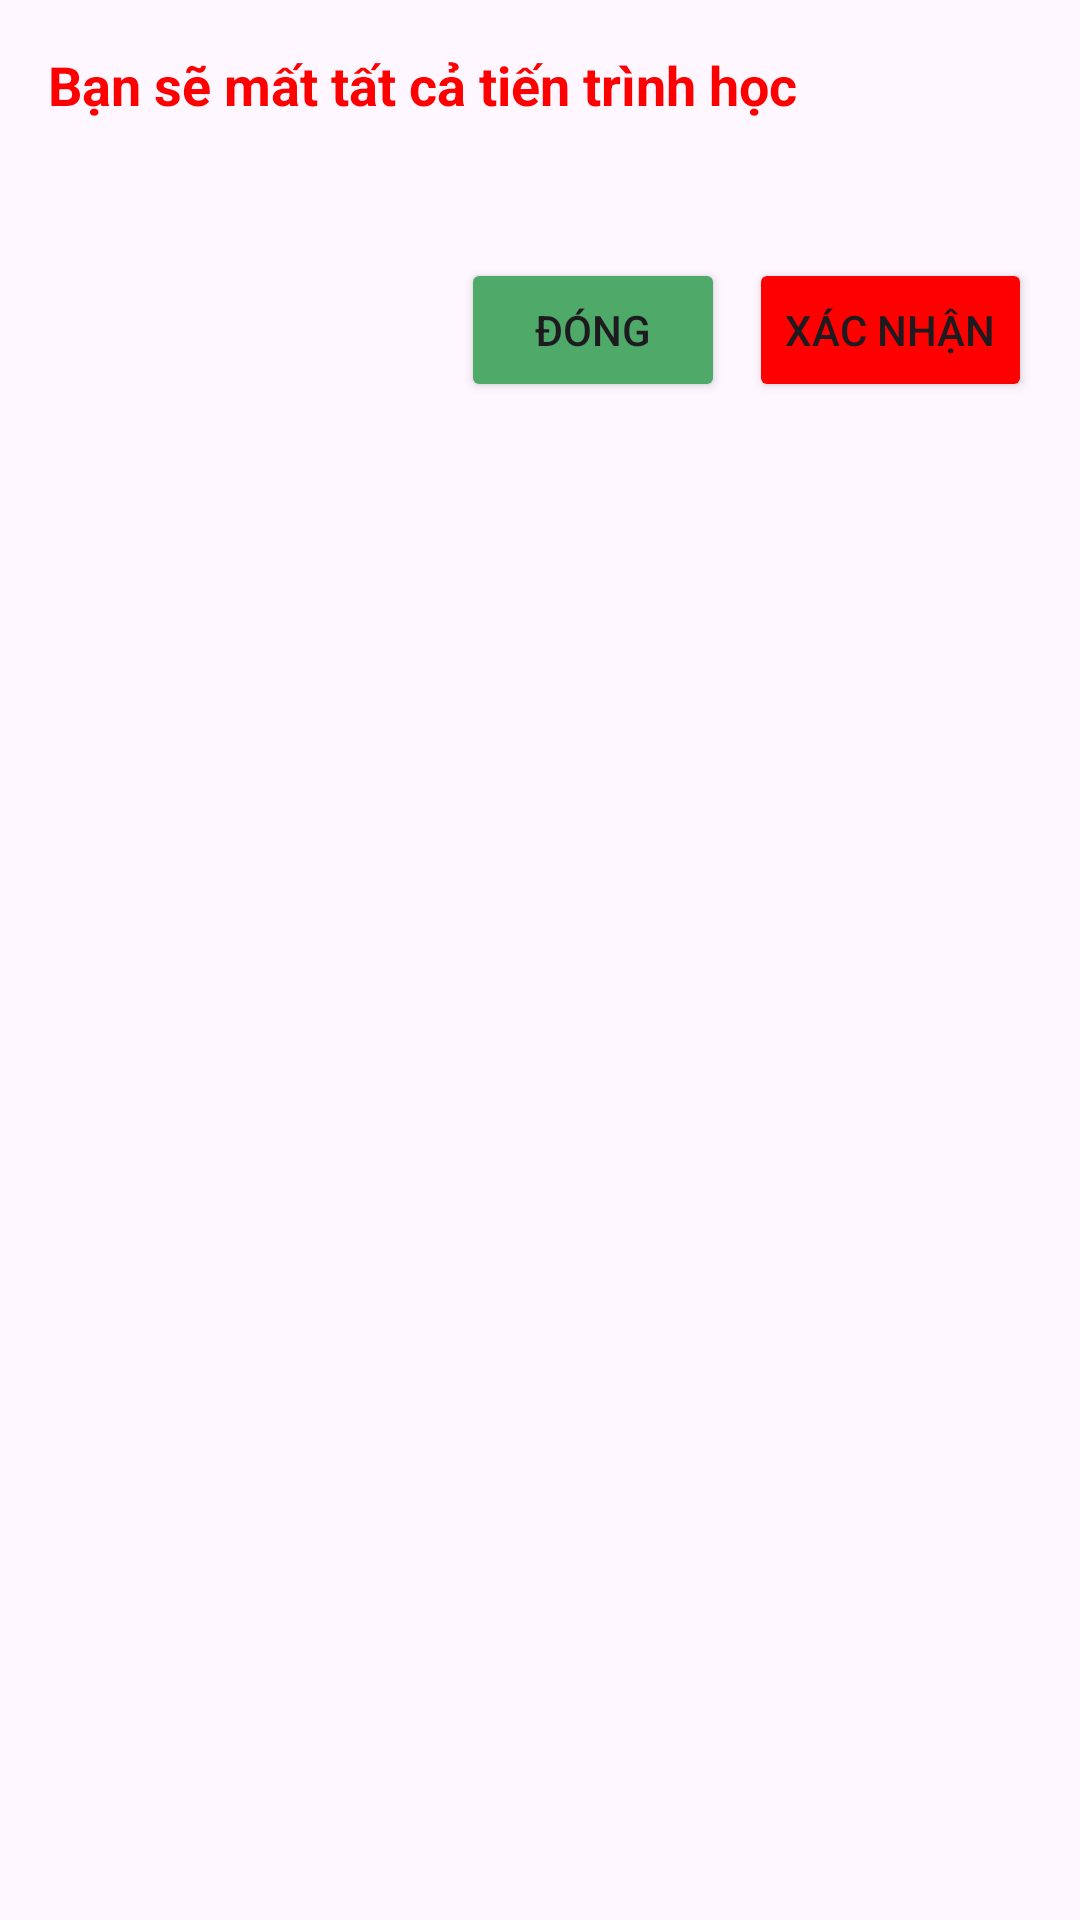

The Android layout XML behind this screen, and the referenced resources:
<!-- AndroidManifest.xml: application theme Theme.English_Learning -->
<!-- res/layout/dialog_confirm_delete.xml -->
<?xml version="1.0" encoding="utf-8"?>
<LinearLayout xmlns:android="http://schemas.android.com/apk/res/android"
    android:layout_width="wrap_content"
    android:layout_height="wrap_content"
    android:orientation="vertical"
    android:padding="16dp">

    <TextView
        android:id="@+id/textViewWarning"
        android:layout_width="wrap_content"
        android:layout_height="wrap_content"
        android:text="Bạn sẽ mất tất cả tiến trình học"
        android:textColor="@color/red"
        android:textSize="18sp"
        android:textStyle="bold"
        android:textAlignment="center"
        android:paddingBottom="8dp" />

    <TextView
        android:id="@+id/textViewMessage"
        android:layout_width="wrap_content"
        android:layout_height="wrap_content"
        android:textSize="16sp"
        android:textAlignment="center"
        android:paddingBottom="16dp" />


    <LinearLayout
        android:layout_width="match_parent"
        android:layout_height="wrap_content"
        android:orientation="horizontal"
        android:gravity="end">

        <Button
            android:id="@+id/buttonCancel"
            android:layout_width="wrap_content"
            android:layout_height="wrap_content"
            android:backgroundTint="@color/green"
            android:text="Đóng"
            />

        <Button
            android:id="@+id/buttonConfirm"
            android:layout_width="wrap_content"
            android:layout_height="wrap_content"
            android:backgroundTint="@color/red"
            android:text="Xác Nhận"
            android:layout_marginStart="8dp" />
    </LinearLayout>
</LinearLayout>
<!-- resources referenced by this layout -->
<resources>
  <color name="green">#4FA968</color>
  <color name="red">#FF0000</color>
  <style name="Theme.English_Learning" parent="Base.Theme.English_Learning" />
  <style name="Base.Theme.English_Learning" parent="Theme.AppCompat.Light.NoActionBar">
          
          <item name="colorPrimary">@color/blue_500</item>
          <item name="colorPrimaryVariant">@color/blue_500</item>
          <item name="colorOnPrimary">@color/white</item>
  
          
          <item name="colorSecondary">@color/orange_light</item>
          <item name="colorSecondaryVariant">@color/orange_light</item>
          <item name="colorOnSecondary">@color/black</item>
          
          
          <item name="android:statusBarColor">@color/toolbar</item>
          
          <item name="android:navigationBarColor">@color/bottomnav</item>
          
          <item name="android:windowLightStatusBar">true</item>
  
      </style>
  <color name="blue_500">#2196F3</color>
  <color name="white">#FFFFFFFF</color>
  <color name="orange_light">#FFCC80</color>
  <color name="black">#FF000000</color>
  <color name="toolbar">#FDFDFD</color>
  <color name="bottomnav">#FDFDFD</color>
</resources>
